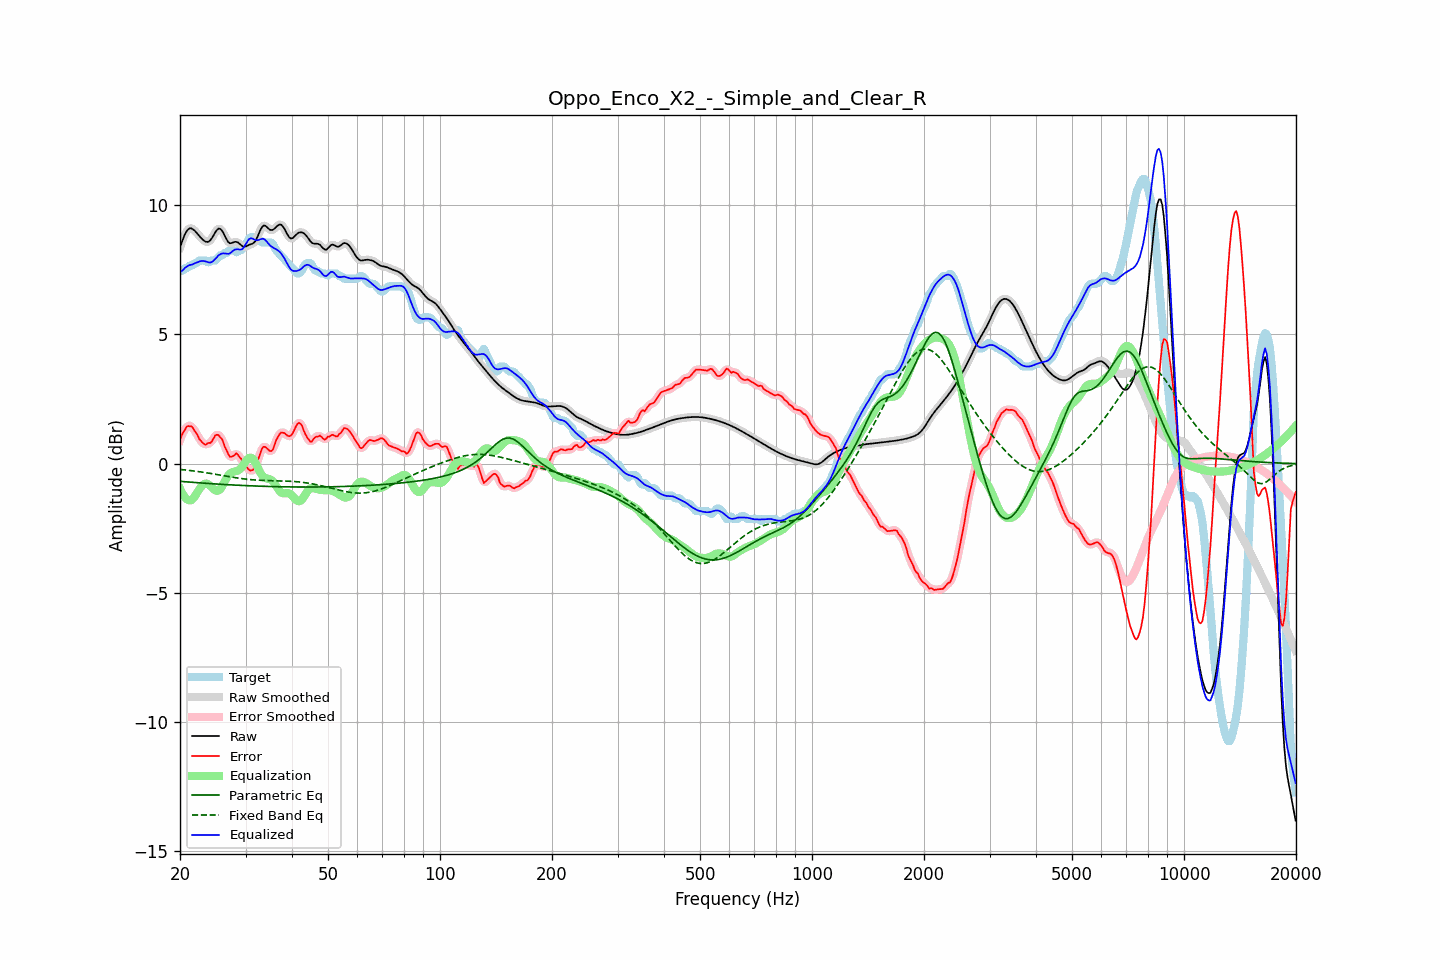

Data behind this chart, as committed beside it:
frequency, raw, error, smoothed, error_smoothed, equalization, parametric_eq, fixed_band_eq, equalized_raw, equalized_smoothed, target
20.00, 8.37, 0.91, 8.36, 0.91, -0.96, -0.68, -0.22, 7.41, 7.40, 7.46
20.20, 8.55, 1.08, 8.56, 1.08, -1.10, -0.69, -0.23, 7.45, 7.46, 7.46
20.40, 8.71, 1.22, 8.72, 1.22, -1.21, -0.69, -0.23, 7.50, 7.51, 7.50
20.61, 8.87, 1.31, 8.86, 1.33, -1.30, -0.70, -0.24, 7.57, 7.56, 7.56
20.81, 8.98, 1.42, 8.98, 1.40, -1.36, -0.70, -0.25, 7.62, 7.62, 7.56
21.02, 9.06, 1.46, 9.06, 1.45, -1.40, -0.71, -0.26, 7.66, 7.66, 7.60
21.23, 9.11, 1.45, 9.10, 1.47, -1.42, -0.71, -0.26, 7.69, 7.68, 7.66
21.44, 9.11, 1.45, 9.11, 1.43, -1.41, -0.72, -0.27, 7.70, 7.69, 7.66
21.66, 9.07, 1.39, 9.08, 1.38, -1.36, -0.72, -0.28, 7.72, 7.72, 7.68
21.87, 9.03, 1.27, 9.03, 1.30, -1.28, -0.73, -0.29, 7.75, 7.75, 7.75
22.09, 8.96, 1.20, 8.96, 1.19, -1.19, -0.73, -0.29, 7.78, 7.78, 7.76
22.31, 8.89, 1.09, 8.89, 1.07, -1.09, -0.74, -0.30, 7.80, 7.80, 7.80
22.54, 8.81, 0.95, 8.81, 0.97, -0.99, -0.74, -0.31, 7.82, 7.82, 7.86
22.76, 8.74, 0.88, 8.74, 0.88, -0.90, -0.75, -0.32, 7.84, 7.84, 7.86
22.99, 8.68, 0.82, 8.68, 0.80, -0.83, -0.75, -0.33, 7.85, 7.84, 7.86
23.22, 8.63, 0.76, 8.63, 0.77, -0.79, -0.75, -0.34, 7.84, 7.84, 7.86
23.45, 8.59, 0.73, 8.59, 0.76, -0.77, -0.76, -0.35, 7.82, 7.82, 7.86
23.69, 8.58, 0.78, 8.58, 0.76, -0.78, -0.76, -0.36, 7.80, 7.80, 7.80
23.92, 8.60, 0.81, 8.60, 0.78, -0.81, -0.77, -0.37, 7.79, 7.79, 7.79
24.16, 8.66, 0.80, 8.66, 0.83, -0.87, -0.77, -0.38, 7.79, 7.79, 7.85
24.40, 8.74, 0.88, 8.75, 0.90, -0.93, -0.78, -0.39, 7.81, 7.81, 7.86
24.65, 8.85, 0.99, 8.85, 0.99, -0.99, -0.78, -0.40, 7.86, 7.86, 7.86
24.89, 8.96, 1.10, 8.96, 1.08, -1.03, -0.78, -0.41, 7.93, 7.93, 7.86
25.14, 9.04, 1.12, 9.05, 1.12, -1.05, -0.79, -0.42, 7.99, 7.99, 7.92
25.39, 9.10, 1.11, 9.09, 1.10, -1.04, -0.79, -0.43, 8.07, 8.05, 7.99
25.65, 9.08, 1.02, 9.08, 1.05, -0.98, -0.80, -0.44, 8.10, 8.10, 8.06
25.91, 9.03, 0.97, 9.03, 0.94, -0.90, -0.80, -0.45, 8.13, 8.13, 8.06
26.16, 8.93, 0.82, 8.92, 0.81, -0.79, -0.80, -0.46, 8.14, 8.14, 8.10
26.43, 8.80, 0.63, 8.80, 0.66, -0.66, -0.81, -0.47, 8.13, 8.14, 8.16
26.69, 8.68, 0.52, 8.68, 0.50, -0.55, -0.81, -0.48, 8.13, 8.13, 8.16
26.96, 8.58, 0.38, 8.59, 0.37, -0.46, -0.81, -0.50, 8.12, 8.13, 8.20
27.23, 8.53, 0.27, 8.54, 0.30, -0.39, -0.82, -0.51, 8.14, 8.15, 8.26
27.50, 8.54, 0.27, 8.54, 0.27, -0.35, -0.82, -0.52, 8.19, 8.19, 8.26
27.77, 8.56, 0.30, 8.56, 0.30, -0.32, -0.82, -0.53, 8.24, 8.24, 8.26
28.05, 8.58, 0.33, 8.58, 0.35, -0.30, -0.83, -0.54, 8.28, 8.28, 8.25
28.33, 8.58, 0.41, 8.58, 0.36, -0.29, -0.83, -0.55, 8.30, 8.29, 8.18
28.62, 8.56, 0.35, 8.56, 0.34, -0.27, -0.83, -0.56, 8.30, 8.29, 8.22
28.90, 8.51, 0.25, 8.51, 0.28, -0.23, -0.84, -0.57, 8.29, 8.28, 8.26
29.19, 8.46, 0.20, 8.46, 0.18, -0.17, -0.84, -0.57, 8.29, 8.29, 8.26
29.48, 8.41, 0.07, 8.42, 0.09, -0.09, -0.84, -0.58, 8.32, 8.33, 8.33
29.78, 8.40, -0.01, 8.40, -0.00, 0.00, -0.85, -0.59, 8.40, 8.40, 8.41
30.08, 8.41, -0.09, 8.41, -0.10, 0.10, -0.85, -0.60, 8.50, 8.51, 8.49
30.38, 8.44, -0.18, 8.44, -0.17, 0.17, -0.85, -0.61, 8.61, 8.61, 8.61
30.68, 8.47, -0.24, 8.46, -0.23, 0.22, -0.85, -0.61, 8.69, 8.68, 8.71
30.99, 8.49, -0.27, 8.49, -0.27, 0.23, -0.86, -0.62, 8.72, 8.72, 8.76
31.30, 8.51, -0.25, 8.51, -0.26, 0.20, -0.86, -0.62, 8.72, 8.72, 8.76
31.61, 8.55, -0.21, 8.56, -0.20, 0.13, -0.86, -0.63, 8.69, 8.69, 8.76
31.93, 8.62, -0.11, 8.63, -0.09, 0.03, -0.86, -0.63, 8.65, 8.66, 8.74
32.24, 8.75, 0.08, 8.75, 0.05, -0.10, -0.87, -0.64, 8.65, 8.65, 8.67
32.57, 8.89, 0.23, 8.89, 0.24, -0.23, -0.87, -0.64, 8.66, 8.66, 8.66
32.89, 9.04, 0.40, 9.04, 0.42, -0.35, -0.87, -0.64, 8.69, 8.68, 8.64
33.22, 9.15, 0.59, 9.15, 0.56, -0.45, -0.87, -0.65, 8.70, 8.70, 8.56
33.55, 9.22, 0.66, 9.21, 0.64, -0.52, -0.88, -0.65, 8.70, 8.69, 8.56
33.89, 9.21, 0.65, 9.21, 0.65, -0.55, -0.88, -0.65, 8.66, 8.65, 8.56
34.23, 9.16, 0.60, 9.16, 0.60, -0.57, -0.88, -0.65, 8.59, 8.59, 8.56
34.57, 9.10, 0.54, 9.10, 0.54, -0.59, -0.88, -0.65, 8.52, 8.52, 8.56
34.92, 9.05, 0.49, 9.06, 0.49, -0.61, -0.88, -0.66, 8.44, 8.45, 8.56
35.27, 9.04, 0.49, 9.04, 0.51, -0.64, -0.89, -0.66, 8.40, 8.40, 8.55
35.62, 9.06, 0.58, 9.06, 0.60, -0.70, -0.89, -0.66, 8.36, 8.36, 8.48
35.97, 9.11, 0.76, 9.11, 0.75, -0.78, -0.89, -0.66, 8.33, 8.33, 8.35
... 635 more rows
